4-way image classification set "data" from GitHub (mz6977/Alzheimer-Dementia-Detection); label vocabulary: mild demented, moderate demented, non demented, very mild demented.

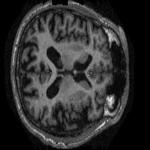
Label: very mild demented

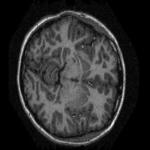
Label: non demented

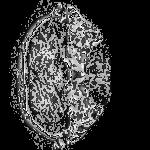
Label: moderate demented

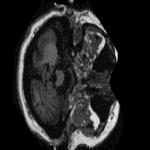
Label: mild demented

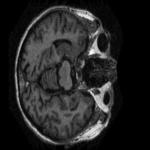
Label: very mild demented

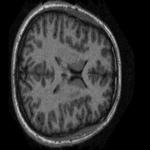
Label: non demented
